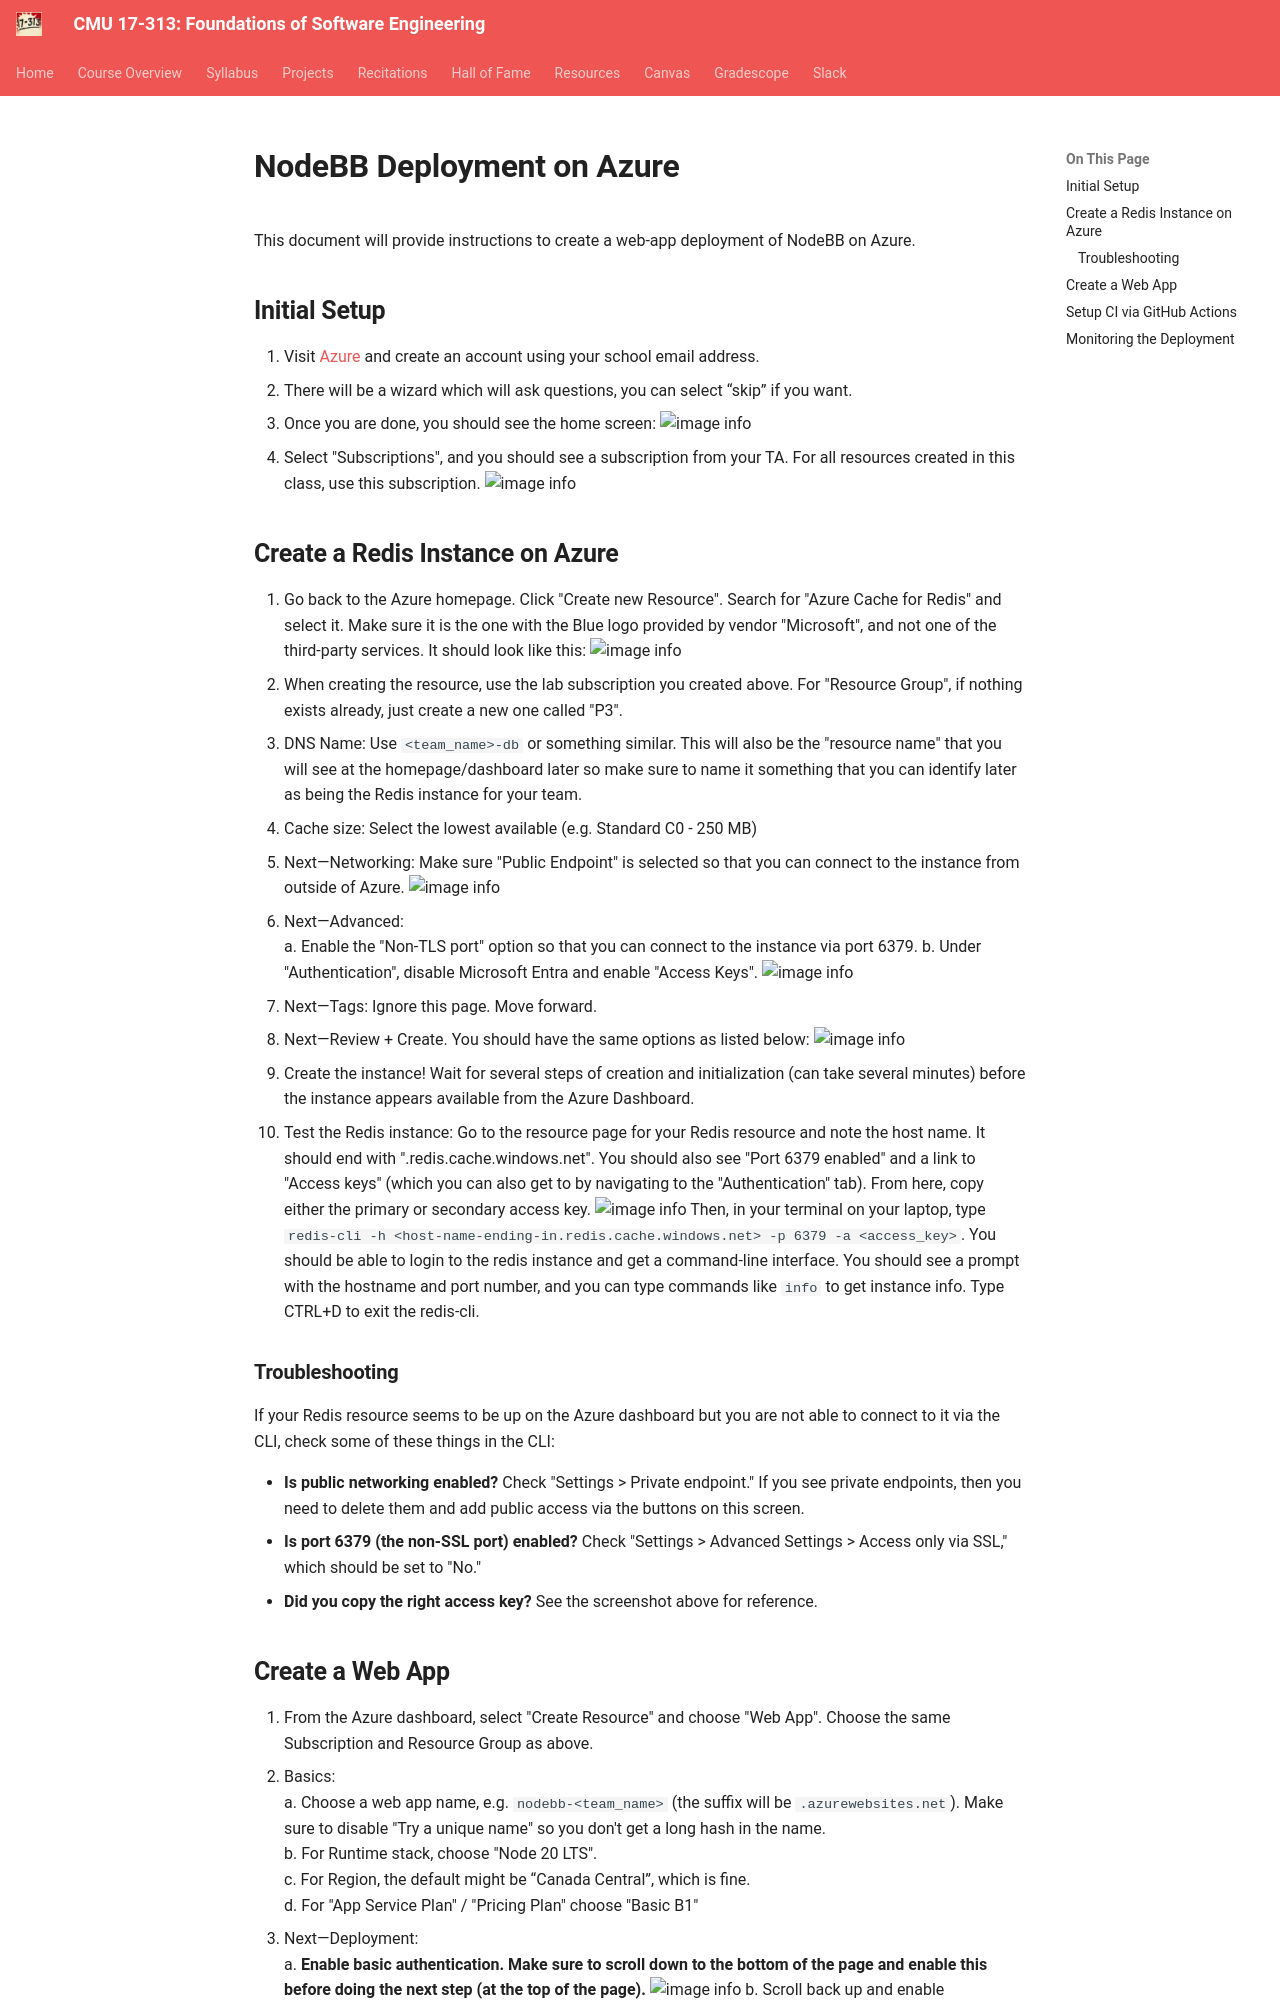

repository: CMU-313/CMU-313.github.io · page: _old/F24/projects/P3/deployment/index.html · generator: mkdocs

# NodeBB Deployment on Azure

This document will provide instructions to create a web-app deployment of NodeBB on Azure.

## Initial Setup

1. Visit [Azure](https://azure.com) and create an account using your school email address.
2. There will be a wizard which will ask questions, you can select “skip” if you want.
3. Once you are done, you should see the home screen:
   ![image info](images/azure_homepage.png)
4. Select "Subscriptions", and you should see a subscription from your TA. For all resources created in this class, use this subscription.
   ![image info](images/subscriptions_page.png)

## Create a Redis Instance on Azure

1. Go back to the Azure homepage. Click "Create new Resource". Search for "Azure Cache for Redis" and select it. Make sure it is the one with the Blue logo provided by vendor "Microsoft", and not one of the third-party services. It should look like this: ![image info](images/redis_cache.png)
2. When creating the resource, use the lab subscription you created above. For "Resource Group", if nothing exists already, just create a new one called "P3".
3. DNS Name: Use `<team_name>-db` or something similar. This will also be the "resource name" that you will see at the homepage/dashboard later so make sure to name it something that you can identify later as being the Redis instance for your team.
4. Cache size: Select the lowest available (e.g. Standard C0 - 250 MB)
5. Next—Networking: Make sure "Public Endpoint" is selected so that you can connect to the instance from outside of Azure.
   ![image info](images/new_redis_cache.png)
6. Next—Advanced:  
   a. Enable the "Non-TLS port" option so that you can connect to the instance via port 6379.
   b. Under "Authentication", disable Microsoft Entra and enable "Access Keys". ![image info](images/advanced_cache.png)
7. Next—Tags: Ignore this page. Move forward.
8. Next—Review + Create. You should have the same options as listed below: ![image info](images/final_cache.png)
9. Create the instance! Wait for several steps of creation and initialization (can take several minutes) before the instance appears available from the Azure Dashboard.
10. Test the Redis instance: Go to the resource page for your Redis resource and note the host name. It should end with ".redis.cache.windows.net". You should also see "Port 6379 enabled" and a link to "Access keys" (which you can also get to by navigating to the "Authentication" tab). From here, copy either the primary or secondary access key. ![image info](images/redis_keys.png) Then, in your terminal on your laptop, type `redis-cli -h <host-name-ending-in.redis.cache.windows.net> -p 6379 -a <access_key>`. You should be able to login to the redis instance and get a command-line interface. You should see a prompt with the hostname and port number, and you can type commands like `info` to get instance info. Type CTRL+D to exit the redis-cli.

### **Troubleshooting**

If your Redis resource seems to be up on the Azure dashboard but you are not able to connect to it via the CLI, check some of these things in the CLI:

- **Is public networking enabled?** Check "Settings > Private endpoint." If you see private endpoints, then you need to delete them and add public access via the buttons on this screen.
- **Is port 6379 (the non-SSL port) enabled?** Check "Settings > Advanced Settings > Access only via SSL," which should be set to "No."
- **Did you copy the right access key?** See the screenshot above for reference.

## Create a Web App

1. From the Azure dashboard, select "Create Resource" and choose "Web App". Choose the same Subscription and Resource Group as above.
2. Basics:  
   a. Choose a web app name, e.g. `nodebb-<team_name>` (the suffix will be `.azurewebsites.net`). Make sure to disable "Try a unique name" so you don't get a long hash in the name.  
   b. For Runtime stack, choose "Node 20 LTS".  
   c. For Region, the default might be “Canada Central”, which is fine.  
   d. For "App Service Plan" / "Pricing Plan" choose "Basic B1"
3. Next—Deployment:  
   a. **Enable basic authentication. Make sure to scroll down to the bottom of the page and enable this before doing the next step (at the top of the page).** ![image info](images/basic_authentication.png)
   b. Scroll back up and enable "Continuous Deployment" via GitHub, and link to your GitHub account and choose the team repo you are working on. You will need to give Azure access to your GitHub account. You can optionally skip this step if you are confident about configuring CI separately later on manually.  
   c. NOTE: The repository name is your team’s repository ![image info](images/github_settings.png)

4. Next—Network: Defaults should be fine. Just make sure public access is ON.
5. Next—Monitor & Secure: You can disable App Insights to avoid this extra billing.
6. Next—Tags: Ignore, just move forward.
7. Review+Create. Make sure you are on the Basic B1 plan (about $12.41 USD/month). Confirm all details and create. This will again take some time to create.
